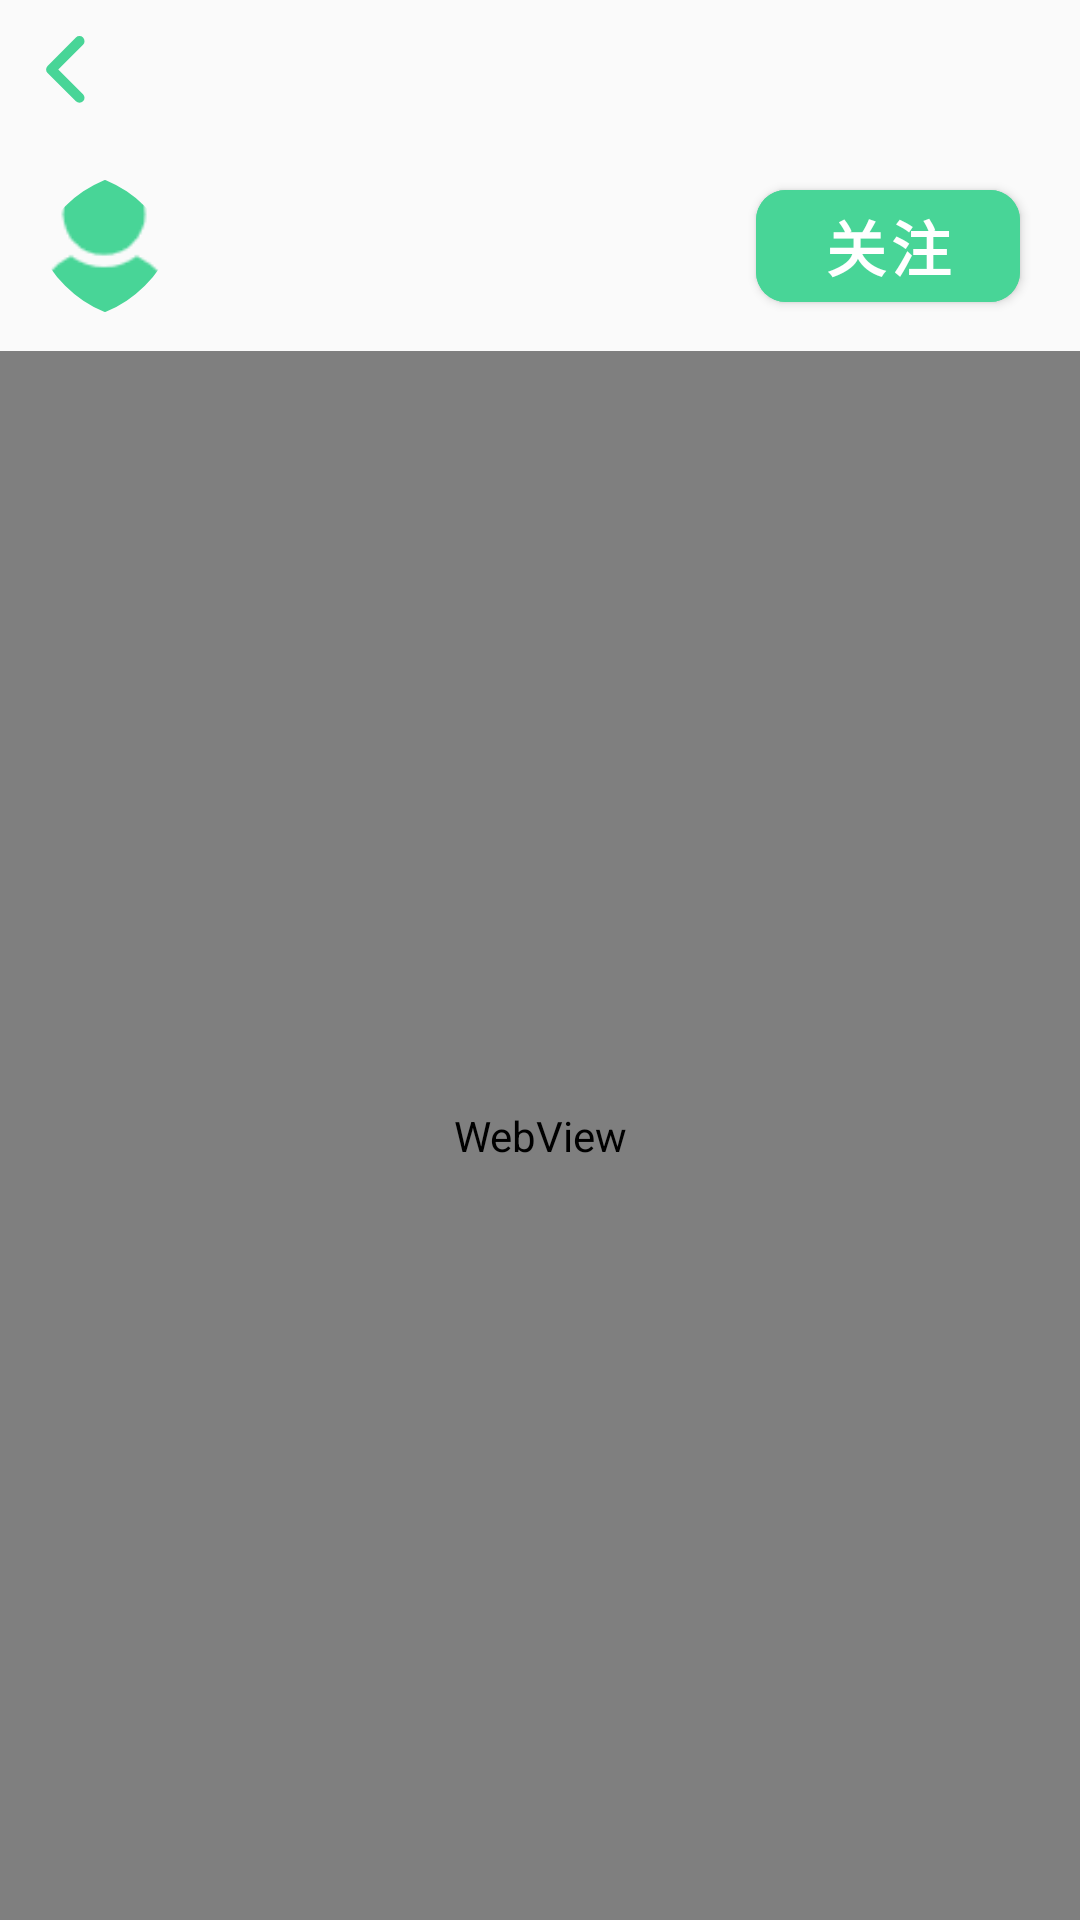

This screen was rendered from an Android layout file. Write that file and the resources it references.
<!-- AndroidManifest.xml: application theme Theme.NewsList -->
<!-- res/layout/activity_article_content.xml -->
<?xml version="1.0" encoding="utf-8"?>
<RelativeLayout xmlns:android="http://schemas.android.com/apk/res/android"
    xmlns:app="http://schemas.android.com/apk/res-auto"
    xmlns:tools="http://schemas.android.com/tools"
    android:layout_width="match_parent"
    android:layout_height="match_parent"
    tools:context=".news.ArticleContentActivity">

    <RelativeLayout
        android:id="@+id/rl_nav_bar"
        android:layout_width="match_parent"
        android:layout_height="wrap_content"
        android:layout_alignParentTop="true"
        android:background="@drawable/nav_bar_border"
        android:padding="10dp">

        <ImageView
            android:id="@+id/iv_new_content_back"
            android:layout_width="wrap_content"
            android:layout_height="wrap_content"
            android:layout_alignParentLeft="true"
            android:layout_centerVertical="true"
            android:src="@drawable/ic_back_24" />

        <TextView
            android:id="@+id/tv_new_name"
            android:layout_width="wrap_content"
            android:layout_height="wrap_content"
            android:layout_centerInParent="true"
            android:layout_marginLeft="80dp"
            android:textSize="20sp"
            android:lines="1"
            android:ellipsize="end"
            tools:text="文章标题" />
    </RelativeLayout>

    <RelativeLayout
        android:id="@+id/rl_author_bar"
        android:layout_width="match_parent"
        android:layout_height="wrap_content"
        android:layout_below="@id/rl_nav_bar"
        android:padding="10dp">

        <com.google.android.material.imageview.ShapeableImageView
            android:id="@+id/iv_author_head"
            android:layout_width="50dp"
            android:layout_height="50dp"
            android:layout_alignParentLeft="true"
            android:layout_centerVertical="true"
            android:layout_marginRight="10dp"
            android:scaleType="centerCrop"
            android:src="@drawable/default_head"
            app:shapeAppearanceOverlay="@style/roundedCornerImageStyle" />

        <TextView
            android:id="@+id/tv_author_name"
            android:layout_width="wrap_content"
            android:layout_height="wrap_content"
            android:layout_toRightOf="@id/iv_author_head"
            android:textSize="20sp"
            tools:text="作者名称" />

        <com.google.android.material.button.MaterialButton
            android:id="@+id/btn_follow"
            android:layout_width="wrap_content"
            android:layout_height="wrap_content"
            android:layout_alignParentRight="true"
            android:layout_centerVertical="true"
            android:layout_marginRight="10dp"
            android:backgroundTint="@color/selectState"
            android:text="关注"
            android:textSize="20sp"
            android:textStyle="bold"
            app:cornerRadius="10dp" />
    </RelativeLayout>
        <WebView
            android:id="@+id/wv_new"
            android:layout_width="match_parent"
            android:layout_height="match_parent"
            android:layout_below="@+id/rl_author_bar" />

</RelativeLayout>
<!-- resources referenced by this layout -->
<resources>
  <color name="selectState">#48D597</color>
  <!-- drawable default_head: png bitmap (drawable-v24, 1355 bytes) -->
  <!-- drawable ic_back_24 (drawable-v24) -->
  <?xml version="1.0" encoding="utf-8"?>
  <vector xmlns:android="http://schemas.android.com/apk/res/android"
      android:width="24dp"
      android:height="24dp"
      android:viewportWidth="1024"
      android:viewportHeight="1024">
  
      <path
          android:fillColor="#48D597"
          android:pathData="M754.289778 856.746667L401.92 504.490667 754.346667 152.120889A71.68 71.68 0 1 0 652.856889 50.631111L249.856 453.688889a71.793778 71.793778 0 0 0 0 101.489778l403.000889 403.000889a71.68 71.68 0 0 0 101.432889-101.376" />
  </vector>
  <style name="roundedCornerImageStyle">
          <item name="cornerFamily">rounded</item>
          <item name="cornerSize">40dp</item>
      </style>
  <style name="Theme.NewsList" parent="Theme.MaterialComponents.DayNight.NoActionBar.Bridge">
          
          <item name="colorPrimary">@color/purple_500</item>
          <item name="colorPrimaryVariant">#48D597</item>
          <item name="colorOnPrimary">@color/white</item>
          
          <item name="colorSecondary">@color/teal_200</item>
          <item name="colorSecondaryVariant">@color/teal_700</item>
          <item name="colorOnSecondary">@color/black</item>
          
          <item name="android:statusBarColor" tools:targetApi="l">?attr/colorPrimaryVariant</item>
          
          <item name="colorAccent">#2DC84D</item>
      </style>
  <color name="purple_500">#FF6200EE</color>
  <color name="white">#FFFFFFFF</color>
  <color name="teal_200">#FF03DAC5</color>
  <color name="teal_700">#FF018786</color>
  <color name="black">#FF000000</color>
</resources>
